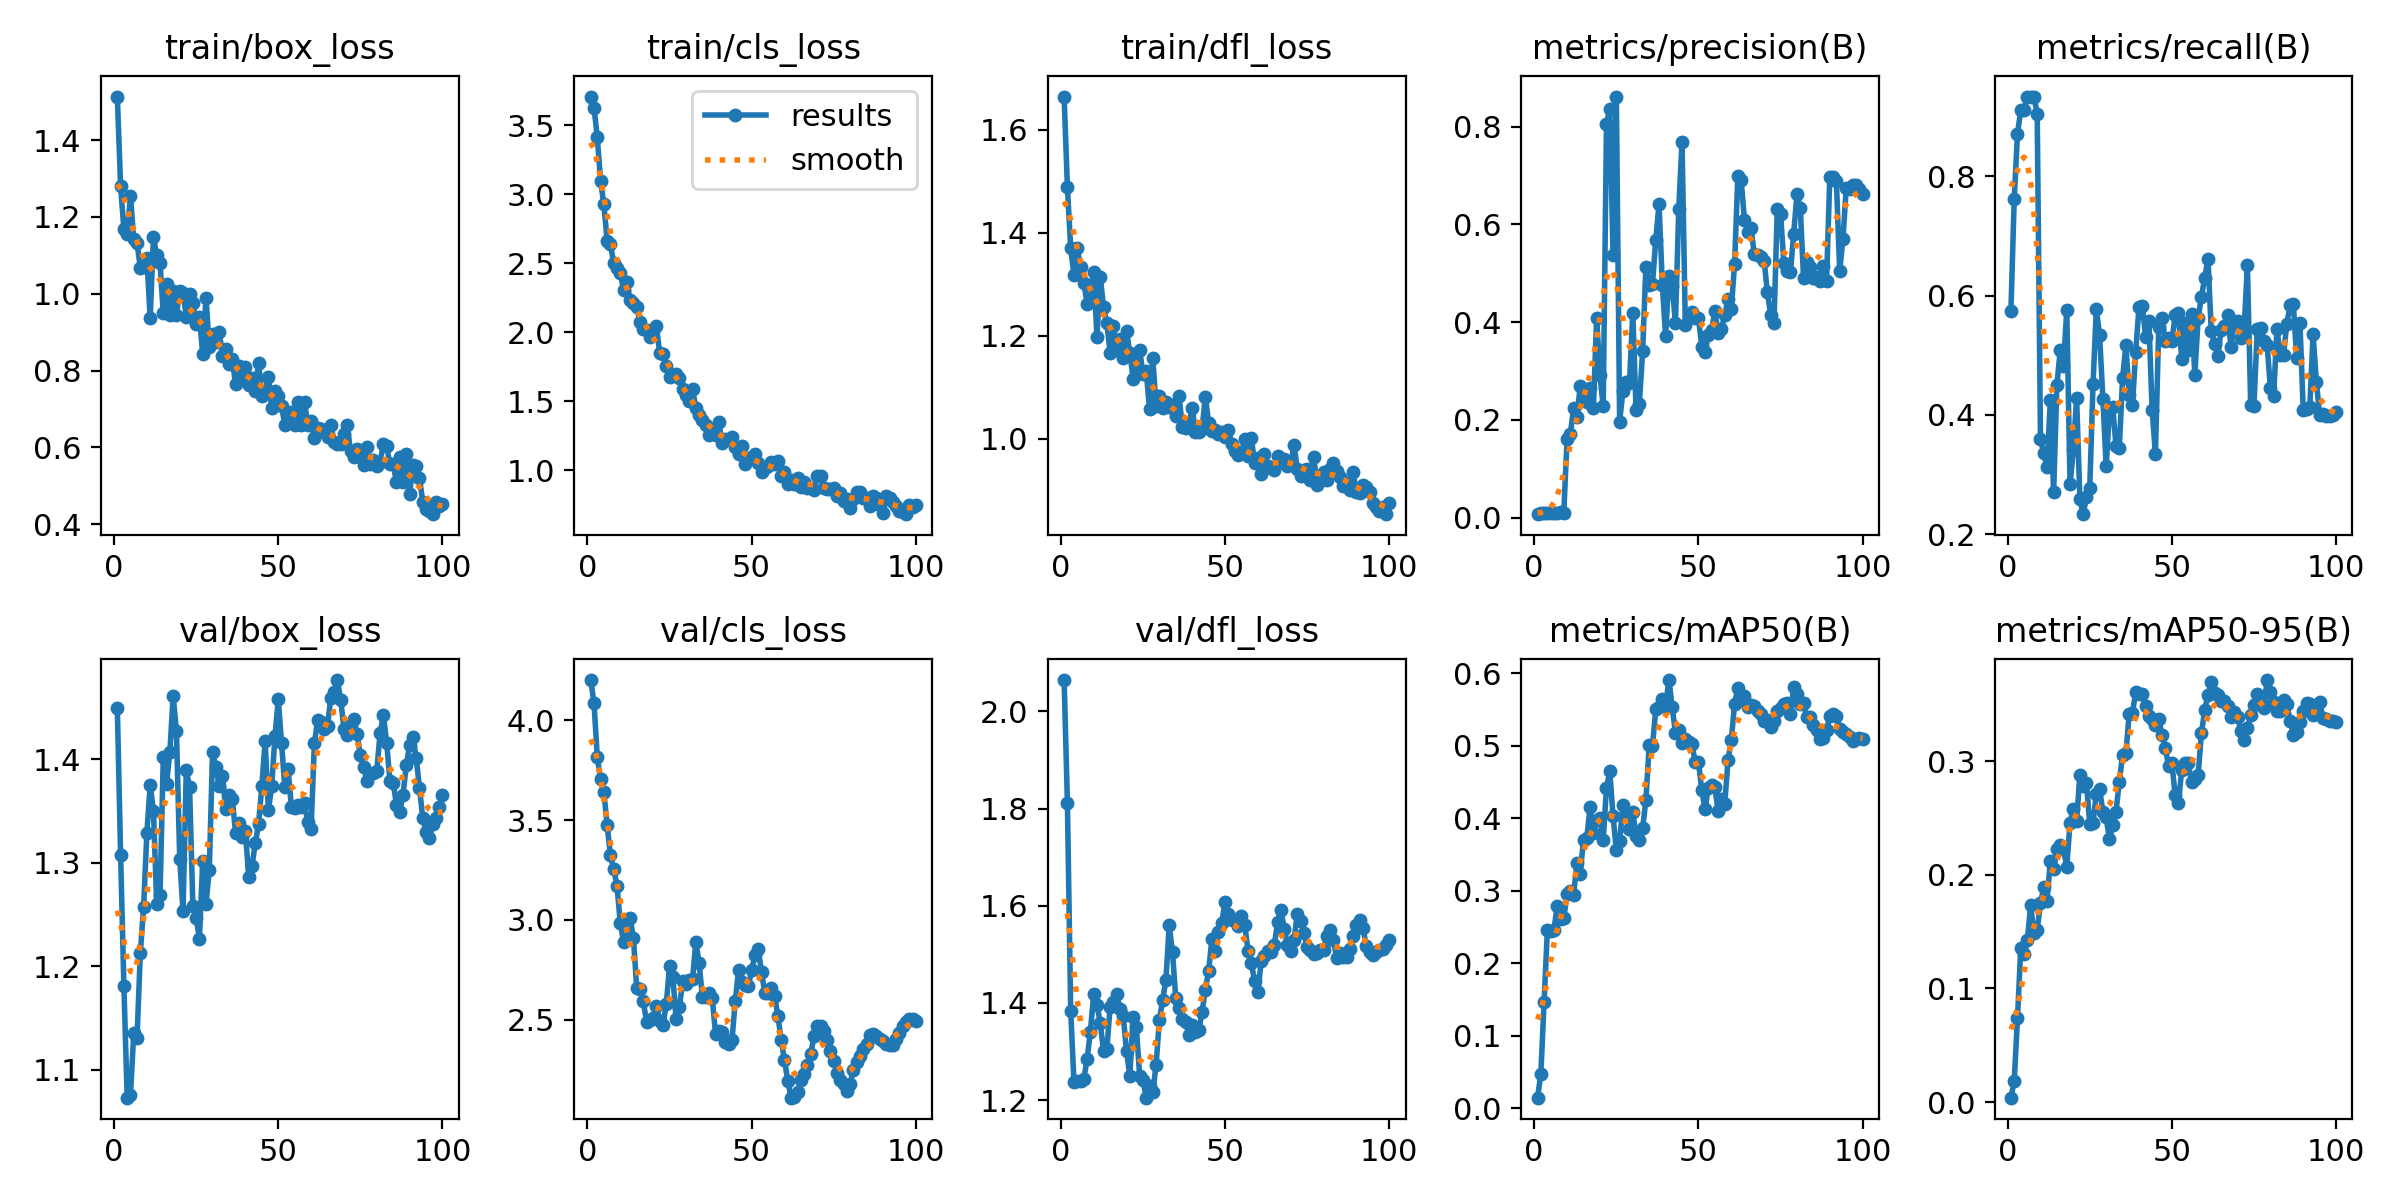

Values plotted in this chart, from the file beside it:
epoch, time, train/box_loss, train/cls_loss, train/dfl_loss, metrics/precision(B), metrics/recall(B), metrics/mAP50(B), metrics/mAP50-95(B), val/box_loss, val/cls_loss, val/dfl_loss, lr/pg0, lr/pg1, lr/pg2
1, 7.731, 1.514, 3.706, 1.665, 0.00736, 0.5747, 0.01454, 0.0039, 1.45, 4.202, 2.064, 3.333e-05, 3.333e-05, 3.333e-05
2, 9.909, 1.28, 3.625, 1.488, 0.01031, 0.7621, 0.04676, 0.0184, 1.308, 4.086, 1.812, 7.70001e-05, 7.70001e-05, 7.70001e-05
3, 11.91, 1.167, 3.412, 1.37, 0.01042, 0.8707, 0.1465, 0.07387, 1.181, 3.815, 1.383, 0.0001198, 0.0001198, 0.0001198
4, 14.09, 1.155, 3.096, 1.318, 0.00992, 0.9111, 0.2461, 0.1358, 1.073, 3.707, 1.236, 0.0001617, 0.0001617, 0.0001617
5, 16.24, 1.256, 2.925, 1.37, 0.0101, 0.9111, 0.2449, 0.1302, 1.076, 3.64, 1.239, 0.0002027, 0.0002027, 0.0002027
6, 18.25, 1.142, 2.659, 1.334, 0.0102, 0.9333, 0.2462, 0.1423, 1.136, 3.475, 1.24, 0.0002429, 0.0002429, 0.0002429
7, 20.28, 1.132, 2.637, 1.303, 0.01054, 0.9333, 0.2788, 0.1731, 1.131, 3.325, 1.243, 0.0002822, 0.0002822, 0.0002822
8, 22.34, 1.068, 2.497, 1.263, 0.01104, 0.9333, 0.2604, 0.1489, 1.213, 3.255, 1.285, 0.0003205, 0.0003205, 0.0003205
9, 24.37, 1.07, 2.468, 1.281, 0.0106, 0.9048, 0.2624, 0.1516, 1.258, 3.171, 1.341, 0.0003581, 0.0003581, 0.0003581
10, 26.42, 1.092, 2.431, 1.325, 0.1618, 0.3594, 0.2951, 0.1749, 1.329, 2.985, 1.418, 0.0003947, 0.0003947, 0.0003947
11, 28.46, 0.9366, 2.307, 1.198, 0.1721, 0.3358, 0.2993, 0.1891, 1.375, 2.888, 1.396, 0.0004304, 0.0004304, 0.0004304
12, 30.6, 1.148, 2.361, 1.315, 0.2246, 0.3123, 0.2947, 0.1772, 1.35, 2.925, 1.358, 0.0004653, 0.0004653, 0.0004653
13, 32.73, 1.1, 2.23, 1.256, 0.2056, 0.425, 0.3385, 0.2124, 1.26, 3.009, 1.3, 0.0004993, 0.0004993, 0.0004993
14, 34.79, 1.079, 2.212, 1.225, 0.2691, 0.2711, 0.3236, 0.2049, 1.269, 2.91, 1.304, 0.0005324, 0.0005324, 0.0005324
15, 36.97, 0.9493, 2.183, 1.168, 0.2534, 0.4501, 0.3706, 0.2226, 1.402, 2.66, 1.391, 0.0005646, 0.0005646, 0.0005646
16, 39.1, 1.026, 2.073, 1.22, 0.2361, 0.5081, 0.3729, 0.2262, 1.376, 2.654, 1.403, 0.000596, 0.000596, 0.000596
17, 41.1, 0.9458, 2.026, 1.173, 0.266, 0.4828, 0.4152, 0.2228, 1.407, 2.593, 1.419, 0.0006265, 0.0006265, 0.0006265
18, 43.15, 1.008, 2.012, 1.194, 0.2235, 0.5755, 0.3792, 0.2068, 1.461, 2.49, 1.387, 0.0006561, 0.0006561, 0.0006561
19, 45.23, 0.9457, 1.964, 1.158, 0.4083, 0.2837, 0.397, 0.246, 1.427, 2.5, 1.373, 0.0006848, 0.0006848, 0.0006848
20, 47.39, 1.007, 2.011, 1.209, 0.2911, 0.3408, 0.4008, 0.2581, 1.304, 2.511, 1.301, 0.0007126, 0.0007126, 0.0007126
21, 49.51, 1.003, 2.041, 1.168, 0.2278, 0.4289, 0.3703, 0.2476, 1.253, 2.571, 1.249, 0.0007395, 0.0007395, 0.0007395
22, 51.56, 0.9398, 1.85, 1.117, 0.8057, 0.2584, 0.4421, 0.2876, 1.39, 2.493, 1.372, 0.0007656, 0.0007656, 0.0007656
23, 53.62, 0.999, 1.841, 1.145, 0.8359, 0.2338, 0.4646, 0.2778, 1.373, 2.476, 1.349, 0.0007908, 0.0007908, 0.0007908
24, 55.7, 0.9754, 1.753, 1.172, 0.5365, 0.2623, 0.4024, 0.281, 1.258, 2.577, 1.25, 0.0008151, 0.0008151, 0.0008151
25, 57.87, 0.9206, 1.673, 1.127, 0.8615, 0.2779, 0.3556, 0.2443, 1.247, 2.77, 1.24, 0.0008386, 0.0008386, 0.0008386
26, 59.98, 0.9395, 1.693, 1.131, 0.1966, 0.4518, 0.3685, 0.2459, 1.227, 2.716, 1.205, 0.000836, 0.000836, 0.000836
27, 62.13, 0.8428, 1.699, 1.058, 0.2596, 0.5776, 0.4186, 0.2711, 1.302, 2.503, 1.23, 0.000825, 0.000825, 0.000825
28, 64.36, 0.9895, 1.669, 1.157, 0.2776, 0.5331, 0.4054, 0.2756, 1.261, 2.565, 1.216, 0.000814, 0.000814, 0.000814
29, 66.47, 0.8602, 1.587, 1.064, 0.2764, 0.4275, 0.3853, 0.2553, 1.293, 2.693, 1.272, 0.000803, 0.000803, 0.000803
30, 68.52, 0.8964, 1.548, 1.084, 0.4197, 0.3139, 0.4087, 0.2504, 1.407, 2.68, 1.364, 0.000792, 0.000792, 0.000792
31, 70.72, 0.874, 1.501, 1.06, 0.2212, 0.4073, 0.3754, 0.2312, 1.392, 2.701, 1.407, 0.000781, 0.000781, 0.000781
32, 72.87, 0.8998, 1.592, 1.072, 0.2326, 0.4132, 0.3694, 0.2437, 1.374, 2.704, 1.448, 0.00077, 0.00077, 0.00077
33, 74.93, 0.8373, 1.452, 1.062, 0.3403, 0.3476, 0.3861, 0.2556, 1.384, 2.89, 1.56, 0.000759, 0.000759, 0.000759
34, 76.98, 0.8567, 1.401, 1.066, 0.5133, 0.3448, 0.4253, 0.2819, 1.352, 2.785, 1.504, 0.000748, 0.000748, 0.000748
35, 79.03, 0.8171, 1.361, 1.044, 0.4767, 0.462, 0.5004, 0.3052, 1.366, 2.613, 1.409, 0.000737, 0.000737, 0.000737
36, 81.11, 0.8294, 1.326, 1.082, 0.4785, 0.5169, 0.4996, 0.3068, 1.362, 2.616, 1.39, 0.000726, 0.000726, 0.000726
37, 83.21, 0.764, 1.257, 1.023, 0.5684, 0.434, 0.5501, 0.341, 1.329, 2.636, 1.366, 0.000715, 0.000715, 0.000715
38, 85.32, 0.8124, 1.28, 1.022, 0.6422, 0.4168, 0.5528, 0.3424, 1.339, 2.61, 1.361, 0.000704, 0.000704, 0.000704
39, 87.41, 0.7827, 1.258, 1.031, 0.4769, 0.5062, 0.5646, 0.361, 1.325, 2.43, 1.334, 0.000693, 0.000693, 0.000693
40, 89.52, 0.8088, 1.35, 1.059, 0.3712, 0.5811, 0.5544, 0.3593, 1.33, 2.442, 1.355, 0.000682, 0.000682, 0.000682
41, 91.61, 0.7621, 1.194, 1.013, 0.4954, 0.5828, 0.5905, 0.3591, 1.286, 2.438, 1.34, 0.000671, 0.000671, 0.000671
42, 93.72, 0.7801, 1.224, 1.014, 0.4734, 0.5309, 0.553, 0.3487, 1.297, 2.386, 1.343, 0.00066, 0.00066, 0.00066
43, 95.83, 0.7476, 1.226, 1.02, 0.3988, 0.5573, 0.518, 0.3399, 1.319, 2.381, 1.382, 0.000649, 0.000649, 0.000649
44, 97.95, 0.8205, 1.238, 1.082, 0.6315, 0.4082, 0.5223, 0.3374, 1.338, 2.397, 1.427, 0.000638, 0.000638, 0.000638
45, 100.1, 0.7335, 1.166, 1.032, 0.7692, 0.3345, 0.5041, 0.3321, 1.374, 2.592, 1.466, 0.000627, 0.000627, 0.000627
46, 102.2, 0.7429, 1.12, 1.016, 0.3937, 0.5465, 0.5088, 0.3367, 1.418, 2.748, 1.531, 0.000616, 0.000616, 0.000616
47, 104.3, 0.7835, 1.177, 1.018, 0.4103, 0.5629, 0.5054, 0.3232, 1.351, 2.692, 1.508, 0.0006051, 0.0006051, 0.0006051
48, 106.4, 0.7022, 1.043, 1.01, 0.4216, 0.5241, 0.503, 0.3117, 1.374, 2.675, 1.545, 0.0005941, 0.0005941, 0.0005941
49, 108.5, 0.7467, 1.085, 1.013, 0.408, 0.5282, 0.4774, 0.2955, 1.422, 2.669, 1.565, 0.0005831, 0.0005831, 0.0005831
50, 110.7, 0.7337, 1.094, 1.003, 0.4095, 0.5232, 0.4774, 0.2986, 1.458, 2.748, 1.608, 0.0005721, 0.0005721, 0.0005721
51, 112.9, 0.7087, 1.119, 1.018, 0.3502, 0.5666, 0.4395, 0.2703, 1.416, 2.827, 1.583, 0.0005611, 0.0005611, 0.0005611
52, 115, 0.658, 1.053, 0.9895, 0.338, 0.5704, 0.4123, 0.2628, 1.373, 2.853, 1.57, 0.0005501, 0.0005501, 0.0005501
53, 117.1, 0.6868, 0.9889, 0.9759, 0.3744, 0.4939, 0.4421, 0.2923, 1.391, 2.739, 1.57, 0.0005391, 0.0005391, 0.0005391
54, 119.2, 0.6927, 1.018, 0.9694, 0.3841, 0.5548, 0.4457, 0.2983, 1.354, 2.635, 1.558, 0.0005281, 0.0005281, 0.0005281
55, 121.4, 0.6571, 1.028, 0.9731, 0.4219, 0.5088, 0.4431, 0.2982, 1.353, 2.635, 1.579, 0.0005171, 0.0005171, 0.0005171
56, 123.5, 0.7183, 1.061, 0.9999, 0.3774, 0.5693, 0.4092, 0.2815, 1.356, 2.659, 1.56, 0.0005061, 0.0005061, 0.0005061
57, 125.7, 0.6587, 1.045, 0.9665, 0.386, 0.4677, 0.4267, 0.2845, 1.354, 2.619, 1.508, 0.0004951, 0.0004951, 0.0004951
58, 127.9, 0.7182, 1.064, 1.002, 0.4138, 0.562, 0.4197, 0.2878, 1.357, 2.517, 1.482, 0.0004841, 0.0004841, 0.0004841
59, 130, 0.6576, 0.9563, 0.9531, 0.4473, 0.5978, 0.4798, 0.3243, 1.339, 2.4, 1.444, 0.0004731, 0.0004731, 0.0004731
60, 132.1, 0.6676, 0.9847, 0.963, 0.4269, 0.6299, 0.5076, 0.3451, 1.333, 2.297, 1.422, 0.0004621, 0.0004621, 0.0004621
... 40 more rows
